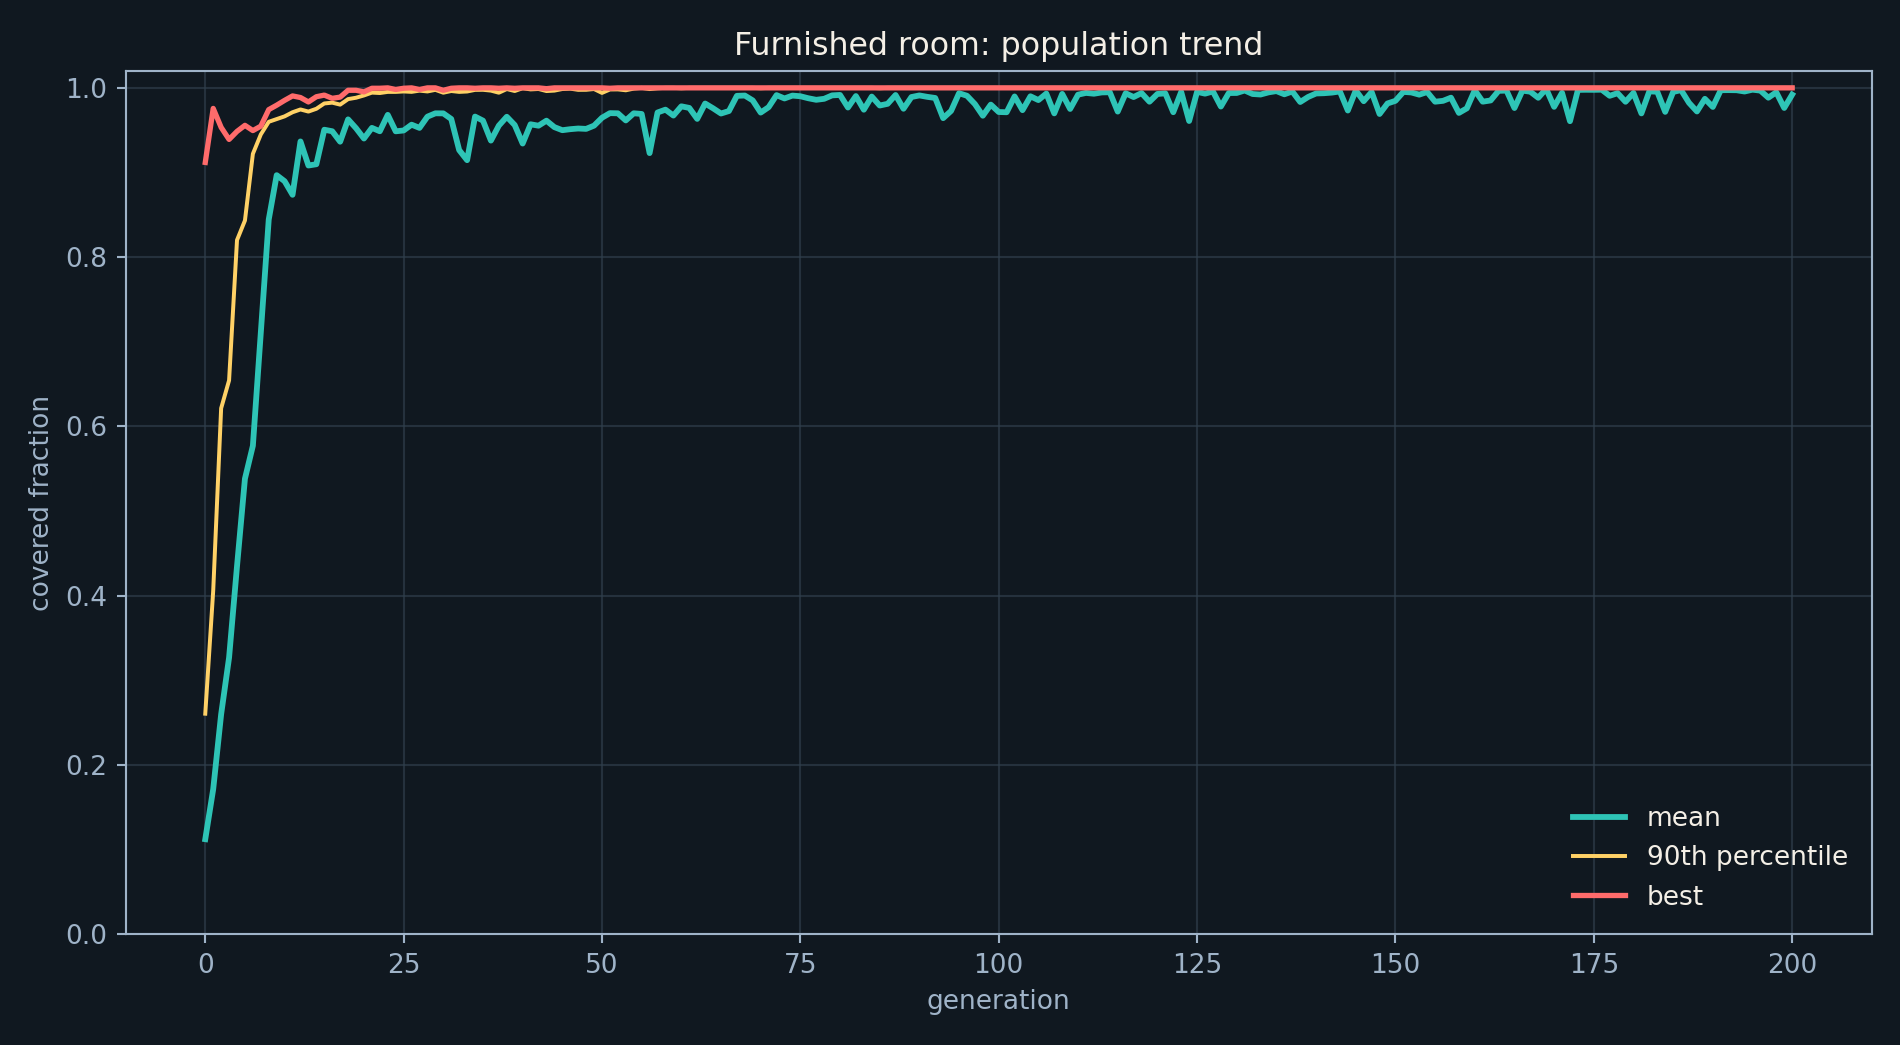

The table this chart was drawn from, first rows:
generation, average, best, p90
0, 0.1123, 0.9119, 0.2606
1, 0.1714, 0.9757, 0.4059
2, 0.2599, 0.9533, 0.6214
3, 0.3269, 0.939, 0.6544
4, 0.4348, 0.9486, 0.8201
5, 0.5382, 0.9557, 0.8433
6, 0.5772, 0.9495, 0.922
7, 0.7102, 0.9548, 0.945
8, 0.8445, 0.9743, 0.9599
9, 0.8968, 0.9795, 0.9631
10, 0.8897, 0.9852, 0.9663
11, 0.8737, 0.9905, 0.9712
12, 0.9367, 0.9886, 0.9745
13, 0.9083, 0.9833, 0.972
14, 0.9098, 0.9895, 0.9753
15, 0.9506, 0.9914, 0.9816
16, 0.9487, 0.9876, 0.9825
17, 0.9364, 0.989, 0.9802
18, 0.9628, 0.9971, 0.9867
19, 0.9524, 0.9971, 0.9883
20, 0.9402, 0.9952, 0.991
21, 0.9527, 0.9995, 0.9944
22, 0.9487, 0.9995, 0.9939
23, 0.9681, 1.0, 0.9952
24, 0.9487, 0.9981, 0.9952
25, 0.9497, 0.9995, 0.9958
26, 0.9565, 1.0, 0.9953
27, 0.9527, 0.9981, 0.9967
28, 0.966, 1.0, 0.9958
29, 0.9699, 1.0, 0.9977
30, 0.9699, 0.9971, 0.9943
31, 0.9632, 0.9995, 0.9963
32, 0.9265, 1.0, 0.9952
33, 0.9145, 1.0, 0.9957
34, 0.9661, 0.9995, 0.9976
35, 0.9613, 1.0, 0.9977
36, 0.9377, 1.0, 0.9968
37, 0.9554, 0.9995, 0.9943
38, 0.9659, 1.0, 0.9986
39, 0.9561, 0.9995, 0.9963
40, 0.9342, 1.0, 0.9996
41, 0.957, 1.0, 0.9982
42, 0.9553, 1.0, 0.9987
43, 0.9612, 0.999, 0.9962
44, 0.9536, 1.0, 0.9968
45, 0.95, 1.0, 0.9986
46, 0.9512, 1.0, 0.999
47, 0.952, 1.0, 0.9977
48, 0.9515, 1.0, 0.9977
49, 0.9554, 1.0, 0.9986
50, 0.9647, 1.0, 0.994
51, 0.9701, 0.9995, 0.9981
52, 0.9699, 1.0, 0.9982
53, 0.9615, 1.0, 0.9971
54, 0.97, 1.0, 0.9991
55, 0.9692, 1.0, 1.0
56, 0.9229, 1.0, 0.9986
57, 0.9709, 1.0, 0.9995
58, 0.9743, 1.0, 1.0
59, 0.9673, 1.0, 1.0
... 141 more rows
